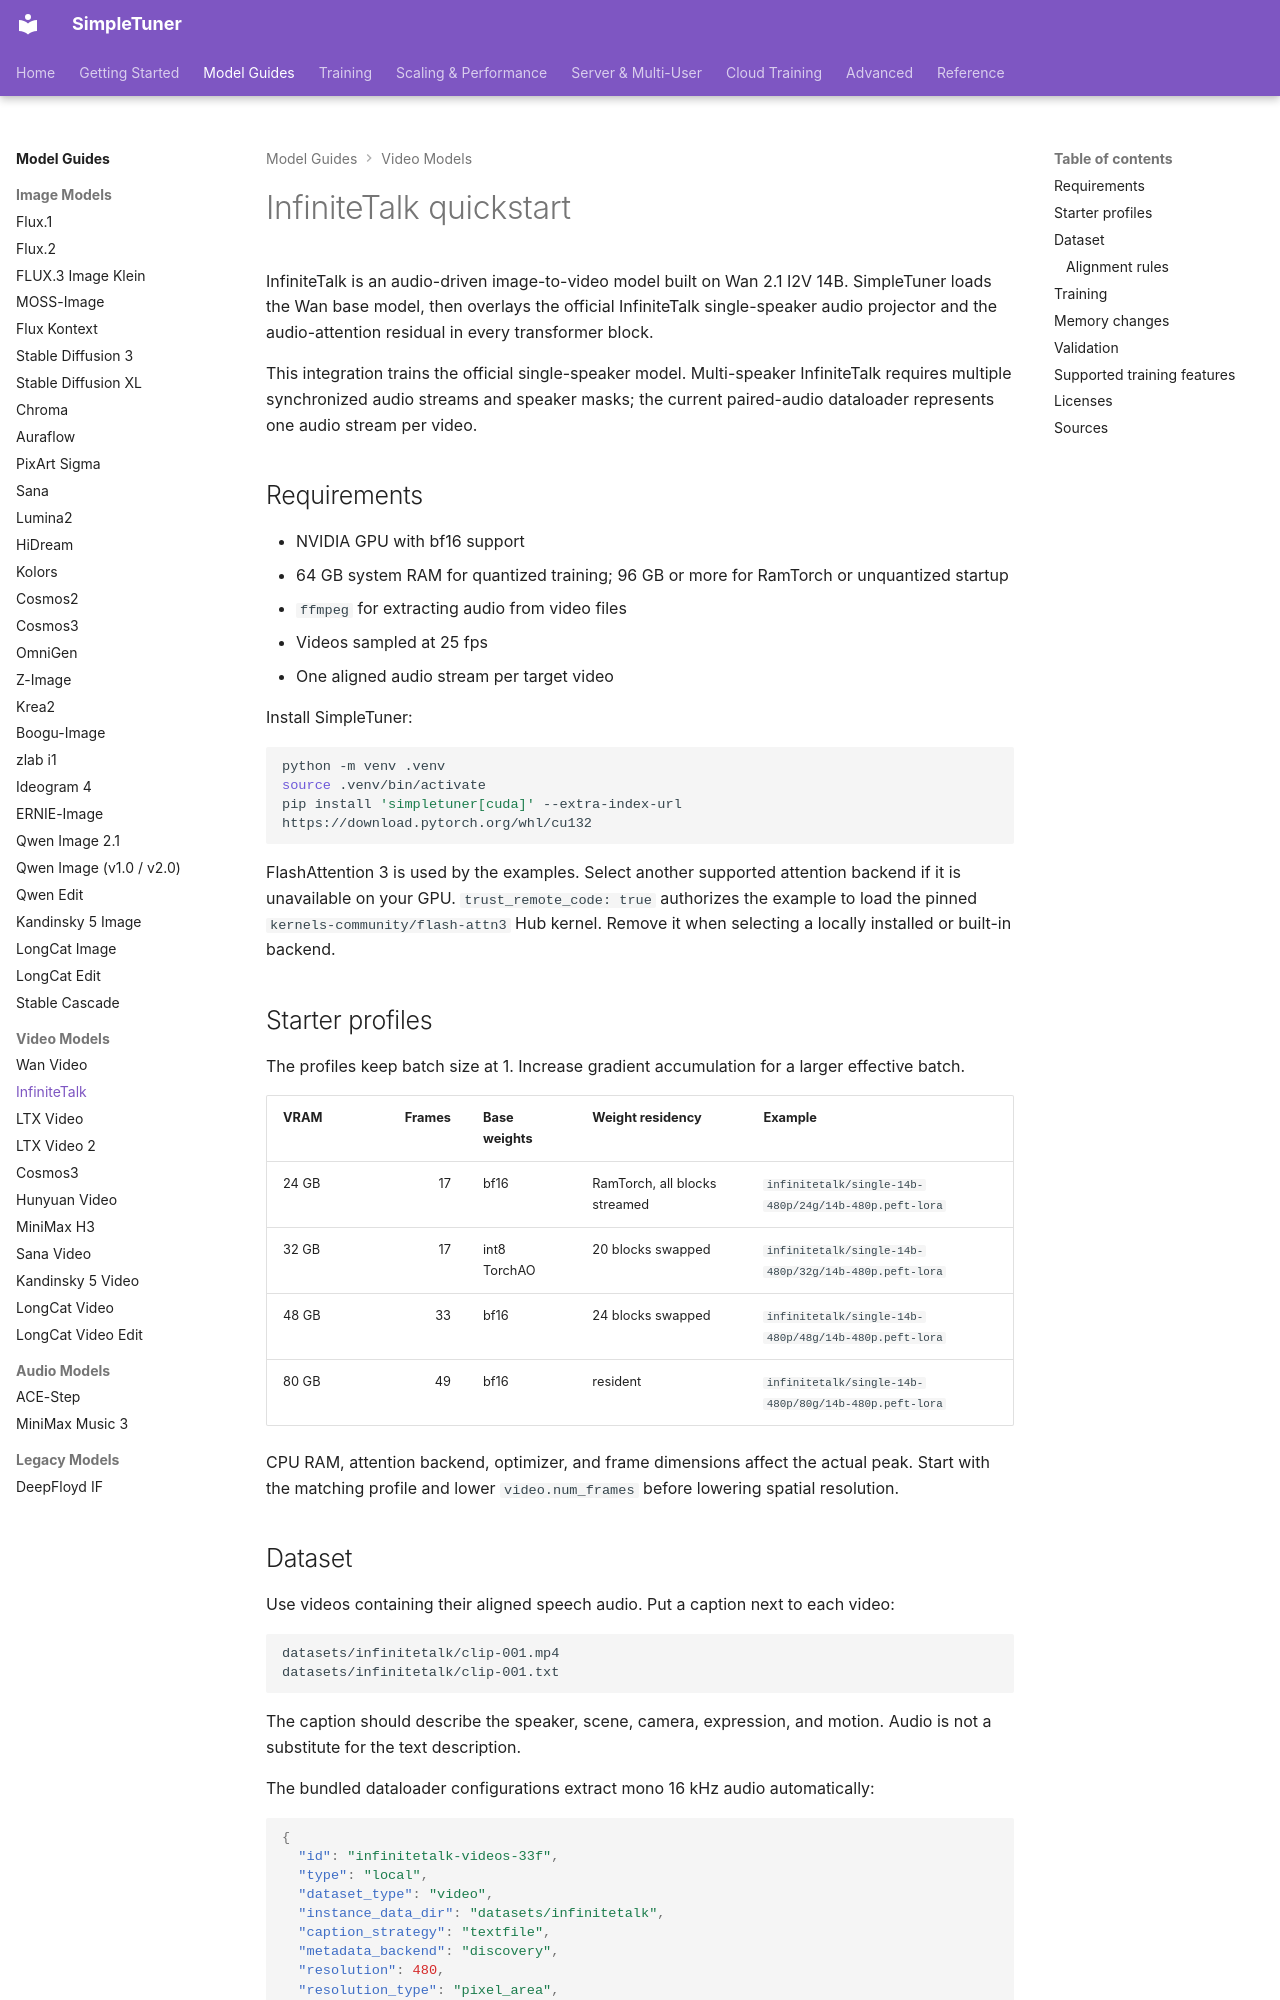

repository: bghira/SimpleTuner · page: quickstart/INFINITETALK/index.html · generator: mkdocs

# InfiniteTalk quickstart

InfiniteTalk is an audio-driven image-to-video model built on Wan 2.1 I2V 14B. SimpleTuner loads the Wan base model, then overlays the official InfiniteTalk single-speaker audio projector and the audio-attention residual in every transformer block.

This integration trains the official single-speaker model. Multi-speaker InfiniteTalk requires multiple synchronized audio streams and speaker masks; the current paired-audio dataloader represents one audio stream per video.

## Requirements

- NVIDIA GPU with bf16 support
- 64 GB system RAM for quantized training; 96 GB or more for RamTorch or unquantized startup
- `ffmpeg` for extracting audio from video files
- Videos sampled at 25 fps
- One aligned audio stream per target video

Install SimpleTuner:

```bash
python -m venv .venv
source .venv/bin/activate
pip install 'simpletuner[cuda]' --extra-index-url https://download.pytorch.org/whl/cu132
```

FlashAttention 3 is used by the examples. Select another supported attention backend if it is unavailable on your GPU.
`trust_remote_code: true` authorizes the example to load the pinned `kernels-community/flash-attn3` Hub kernel. Remove it when selecting a locally installed or built-in backend.

## Starter profiles

The profiles keep batch size at 1. Increase gradient accumulation for a larger effective batch.

| VRAM | Frames | Base weights | Weight residency | Example |
| --- | ---: | --- | --- | --- |
| 24 GB | 17 | bf16 | RamTorch, all blocks streamed | `infinitetalk/single-14b-480p/24g/14b-480p.peft-lora` |
| 32 GB | 17 | int8 TorchAO | 20 blocks swapped | `infinitetalk/single-14b-480p/32g/14b-480p.peft-lora` |
| 48 GB | 33 | bf16 | 24 blocks swapped | `infinitetalk/single-14b-480p/48g/14b-480p.peft-lora` |
| 80 GB | 49 | bf16 | resident | `infinitetalk/single-14b-480p/80g/14b-480p.peft-lora` |

CPU RAM, attention backend, optimizer, and frame dimensions affect the actual peak. Start with the matching profile and lower `video.num_frames` before lowering spatial resolution.
